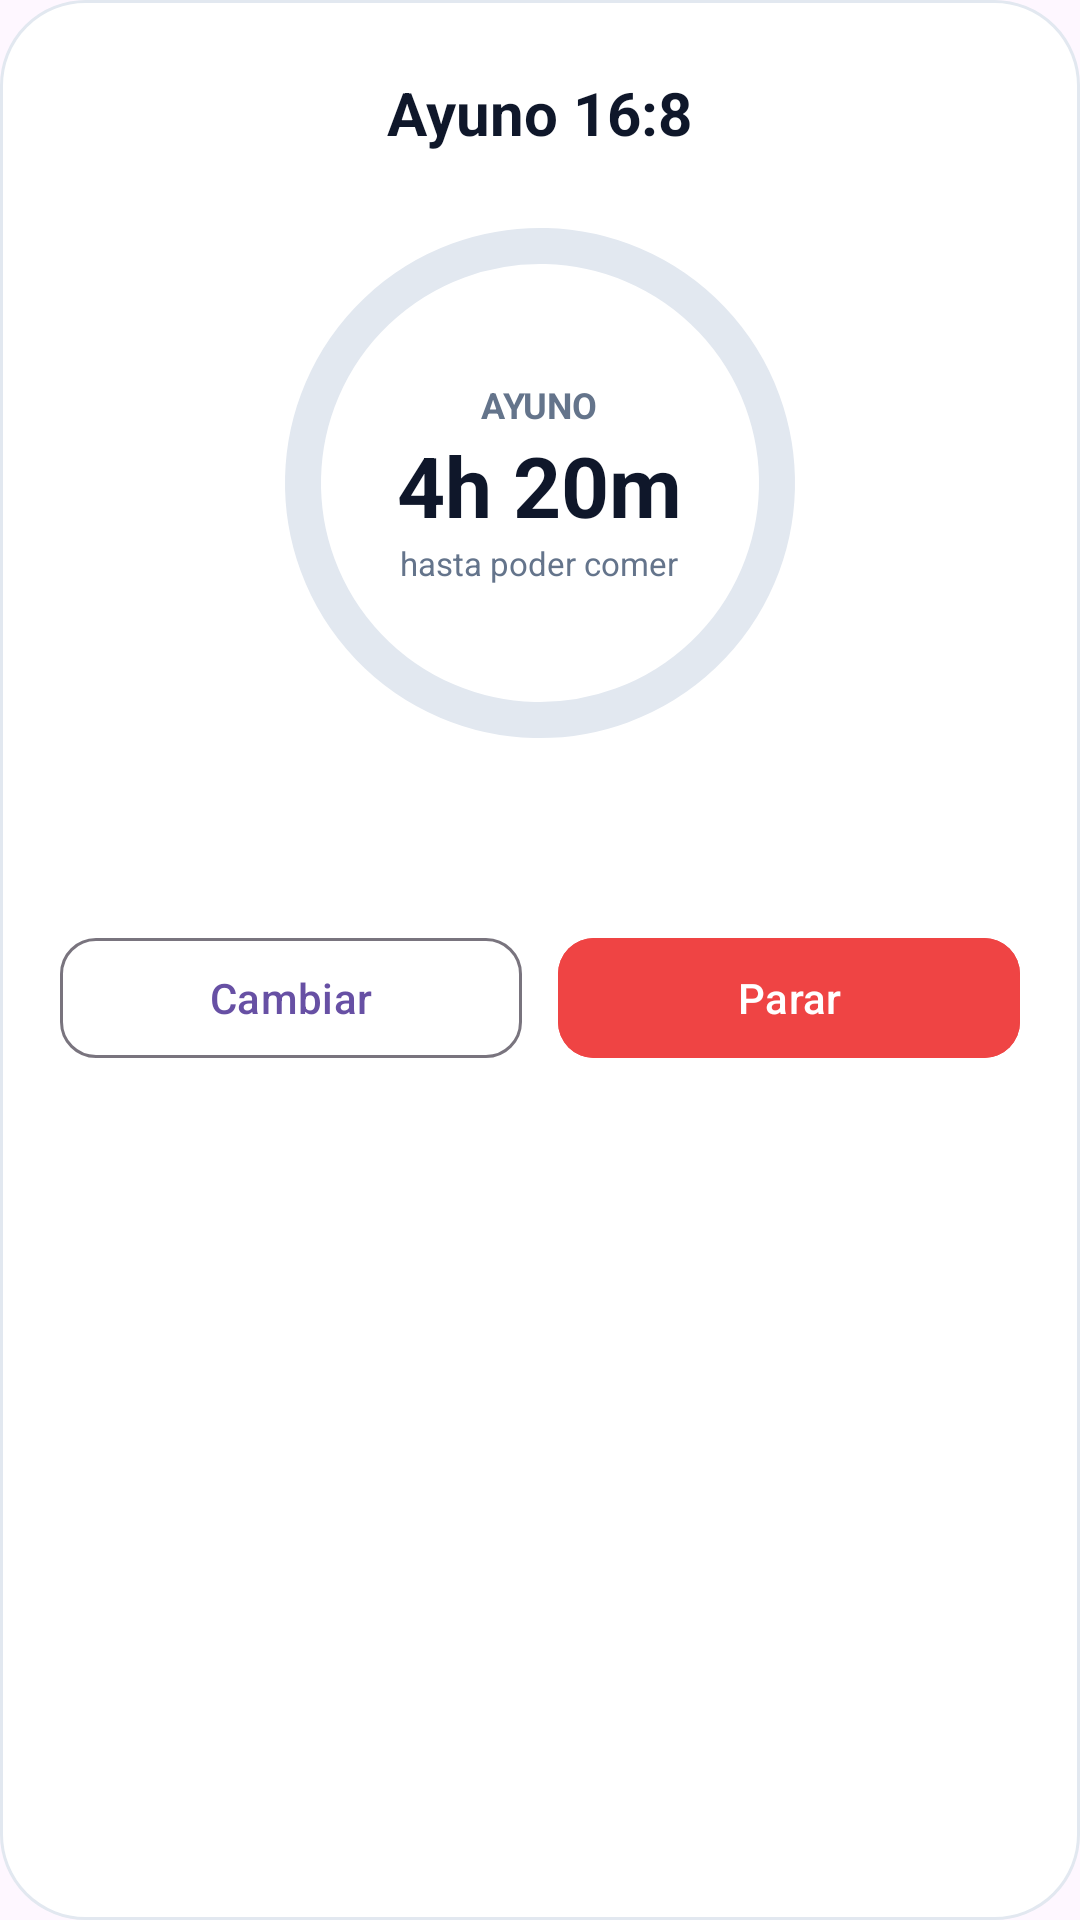

This screen was rendered from an Android layout file. Write that file and the resources it references.
<!-- AndroidManifest.xml: application theme Theme.TFG_Roberto_Casaban -->
<!-- res/layout/dialog_fasting_status.xml -->
<?xml version="1.0" encoding="utf-8"?>
<LinearLayout xmlns:android="http://schemas.android.com/apk/res/android"
    xmlns:app="http://schemas.android.com/apk/res-auto"
    android:layout_width="match_parent"
    android:layout_height="wrap_content"
    android:background="@drawable/bg_dialog_pro"
    android:gravity="center_horizontal"
    android:orientation="vertical"
    android:paddingHorizontal="20dp"
    android:paddingTop="24dp"
    android:paddingBottom="16dp">

    <TextView
        android:id="@+id/txtStatusProtocol"
        android:layout_width="wrap_content"
        android:layout_height="wrap_content"
        android:text="Ayuno 16:8"
        android:textColor="#0F172A"
        android:textSize="20sp"
        android:textStyle="bold" />

    <FrameLayout
        android:layout_width="180dp"
        android:layout_height="180dp"
        android:layout_marginTop="20dp">

        <com.google.android.material.progressindicator.CircularProgressIndicator
            android:id="@+id/barStatusProgress"
            android:layout_width="wrap_content"
            android:layout_height="wrap_content"
            android:layout_gravity="center"
            android:progress="0"
            app:indicatorColor="#0284C7"
            app:indicatorSize="170dp"
            app:trackColor="#E2E8F0"
            app:trackThickness="12dp" />

        <LinearLayout
            android:layout_width="wrap_content"
            android:layout_height="wrap_content"
            android:layout_gravity="center"
            android:gravity="center"
            android:orientation="vertical">

            <TextView
                android:id="@+id/txtStatusPhase"
                android:layout_width="wrap_content"
                android:layout_height="wrap_content"
                android:text="AYUNO"
                android:textColor="#64748B"
                android:textSize="12sp"
                android:textStyle="bold" />

            <TextView
                android:id="@+id/txtStatusRemaining"
                android:layout_width="wrap_content"
                android:layout_height="wrap_content"
                android:text="4h 20m"
                android:textColor="#0F172A"
                android:textSize="28sp"
                android:textStyle="bold" />

            <TextView
                android:id="@+id/txtStatusHint"
                android:layout_width="wrap_content"
                android:layout_height="wrap_content"
                android:text="hasta poder comer"
                android:textColor="#64748B"
                android:textSize="11sp" />
        </LinearLayout>
    </FrameLayout>

    <TextView
        android:id="@+id/txtStatusDescription"
        android:layout_width="match_parent"
        android:layout_height="wrap_content"
        android:layout_marginTop="20dp"
        android:textAlignment="center"
        android:textColor="#64748B"
        android:textSize="13sp" />

    <LinearLayout
        android:layout_width="match_parent"
        android:layout_height="wrap_content"
        android:layout_marginTop="20dp"
        android:orientation="horizontal">

        <com.google.android.material.button.MaterialButton
            android:id="@+id/btnStatusChange"
            style="@style/Widget.Material3.Button.OutlinedButton"
            android:layout_width="0dp"
            android:layout_height="wrap_content"
            android:layout_marginEnd="6dp"
            android:layout_weight="1"
            android:text="Cambiar"
            android:textAllCaps="false"
            app:cornerRadius="12dp" />

        <com.google.android.material.button.MaterialButton
            android:id="@+id/btnStatusStop"
            android:layout_width="0dp"
            android:layout_height="wrap_content"
            android:layout_marginStart="6dp"
            android:layout_weight="1"
            android:backgroundTint="#EF4444"
            android:text="Parar"
            android:textAllCaps="false"
            android:textColor="@color/white"
            app:cornerRadius="12dp" />
    </LinearLayout>

</LinearLayout>
<!-- resources referenced by this layout -->
<resources>
  <!-- drawable bg_dialog_pro (drawable) -->
  <?xml version="1.0" encoding="utf-8"?>
  <shape xmlns:android="http://schemas.android.com/apk/res/android"
      android:shape="rectangle">
      <corners android:radius="28dp" />
      <solid android:color="#FFFFFF" />
      <stroke
          android:width="1dp"
          android:color="#E2E8F0" />
  </shape>
  <style name="Theme.TFG_Roberto_Casaban" parent="Base.Theme.TFG_Roberto_Casaban" />
  <style name="Base.Theme.TFG_Roberto_Casaban" parent="Theme.Material3.DayNight.NoActionBar">
          
          
      </style>
  <!-- not gathered from this repository: default colours our renderer supplied (Android Studio template values) -->
  <color name="white">#FFFFFFFF</color>
</resources>
